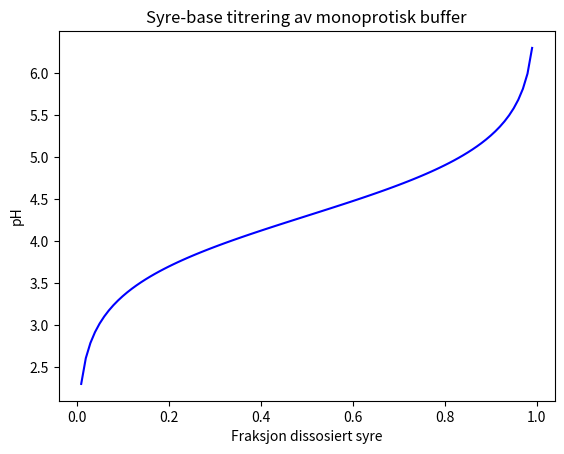

The matplotlib source for this figure:
# Først så importerer vi numpy biblioteket som gir oss muligheten til å bruke en rekke matematiske funksjoner.
import numpy as np

# Her defineres variablene som brukes i Henderson-Hasselbalch ligningen
pKa = 5.5  # pKa verdien til syren eller basen
Csyre = 2 # [A-], konsentrasjon i molar
Cbase = 1 # [A-], konsentrasjon i molar

# Her definerer vi en funksjon som returnerer pH i løsningen. Fordelen med en funksjon er at den kan brukes mange steder flere ganger.
def henderson_hasselbalch(pKa, Cbase, Csyre):
    pH = pKa + np.log10(Cbase/Csyre)
    return pH

pH = henderson_hasselbalch(pKa, Cbase, Csyre)
print('Beregnet pH er:')
print(pH)

# Her lager vi en ny funksjon basert på uttrykket i (5)
def henderson_hasselbalch_titrering(pKa, x):
    pH = pKa + np.log10(x/(1-x))
    return pH


# pKa verdien til syren eller basen
pKa = 4.3

# Vi beregner 101 punkter til grafen
N = 101 

# Funksjonen linspace lager en rekke med 101 jevnt fordelte tall fra 0 til 1. En slik rekke tall kalles også en "array".
x_verdier = np.linspace(0.0, 1.0 , N)

# Her lager vi en tom array som kan fylles med tall
pH_verdier = []

# Koden under kalles en for-løkke. Det den gjør er å beregne pH ved å bruke funksjonen "henderson_hasselbalch_titrering"
# for hver enkelt verdi av x. For hver beregning legges tallet inn i arrayen pH_verdier.

for x in x_verdier:
    pH_verdier.append(henderson_hasselbalch_titrering(pKa, x))


# Lurer du på hvordan dataene ser ut? Tallene i en array finner du mellom hakeparanteser. 
# Fjern hashtaggene før print funksjonene under for å ta en titt. 
#print(x_verdier)  
#print(pH_verdier)


# Her henter vi biblioteket med funksjoner som vi bruker til å plotte data.
import matplotlib.pyplot as plt

# Plotter arrayene  x verdiene og pH_verdier 
plt.plot(x_verdier,pH_verdier,'b')     

# Sette navn på x-aksen 
plt.xlabel('Fraksjon dissosiert syre')

# Sette navn på y-aksen
plt.ylabel('pH') 
    
# Sette en tittel på grafen
plt.title('Syre-base titrering av monoprotisk buffer') 
